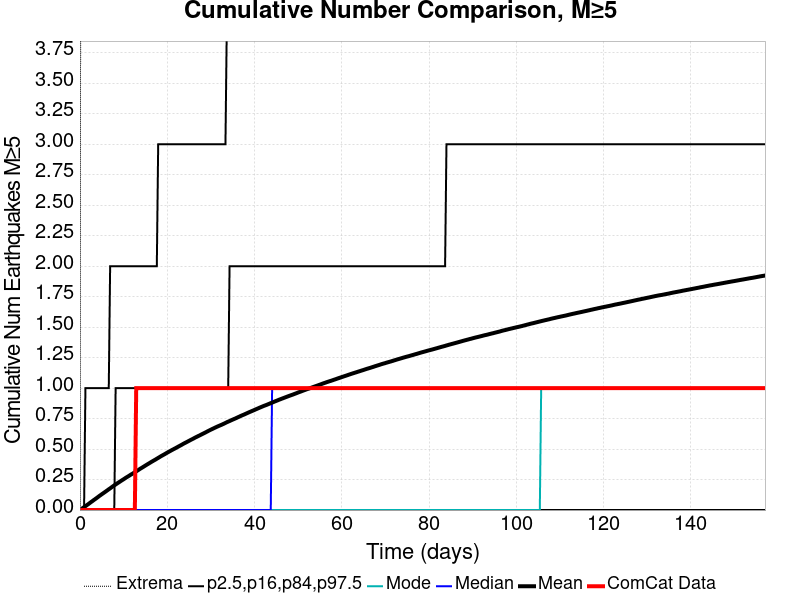

Data behind this chart, as committed beside it:
Time (days), ComCat Data, Simulation Mean, Simulation Median, Simulation Mode, Simulation Minimum, Simulation Maximum, 2.5 %-ile, 16 %-ile, 84 %-ile, 97.5 %-ile
0.0, 0.0, 0.0, 0.0, 0.0, 0.0, 0.0, 0.0, 0.0, 0.0, 0.0
0.3146, 0.0, 0.00778, 0.0, 0.0, 0.0, 8.0, 0.0, 0.0, 0.0, 0.0
0.6293, 0.0, 0.0159, 0.0, 0.0, 0.0, 8.0, 0.0, 0.0, 0.0, 0.0
0.9439, 0.0, 0.02373, 0.0, 0.0, 0.0, 8.0, 0.0, 0.0, 0.0, 0.0
1.259, 0.0, 0.03186, 0.0, 0.0, 0.0, 10.0, 0.0, 0.0, 0.0, 1.0
1.573, 0.0, 0.04014, 0.0, 0.0, 0.0, 13.0, 0.0, 0.0, 0.0, 1.0
1.888, 0.0, 0.04795, 0.0, 0.0, 0.0, 16.0, 0.0, 0.0, 0.0, 1.0
2.203, 0.0, 0.05633, 0.0, 0.0, 0.0, 16.0, 0.0, 0.0, 0.0, 1.0
2.517, 0.0, 0.06495, 0.0, 0.0, 0.0, 17.0, 0.0, 0.0, 0.0, 1.0
2.832, 0.0, 0.07275, 0.0, 0.0, 0.0, 17.0, 0.0, 0.0, 0.0, 1.0
3.146, 0.0, 0.08138, 0.0, 0.0, 0.0, 17.0, 0.0, 0.0, 0.0, 1.0
3.461, 0.0, 0.08914, 0.0, 0.0, 0.0, 18.0, 0.0, 0.0, 0.0, 1.0
3.776, 0.0, 0.0974, 0.0, 0.0, 0.0, 18.0, 0.0, 0.0, 0.0, 1.0
4.09, 0.0, 0.1058, 0.0, 0.0, 0.0, 18.0, 0.0, 0.0, 0.0, 1.0
4.405, 0.0, 0.1144, 0.0, 0.0, 0.0, 18.0, 0.0, 0.0, 0.0, 1.0
4.72, 0.0, 0.1224, 0.0, 0.0, 0.0, 18.0, 0.0, 0.0, 0.0, 1.0
5.034, 0.0, 0.1304, 0.0, 0.0, 0.0, 18.0, 0.0, 0.0, 0.0, 1.0
5.349, 0.0, 0.1382, 0.0, 0.0, 0.0, 18.0, 0.0, 0.0, 0.0, 1.0
5.664, 0.0, 0.1461, 0.0, 0.0, 0.0, 18.0, 0.0, 0.0, 0.0, 1.0
5.978, 0.0, 0.1541, 0.0, 0.0, 0.0, 18.0, 0.0, 0.0, 0.0, 1.0
6.293, 0.0, 0.1622, 0.0, 0.0, 0.0, 18.0, 0.0, 0.0, 0.0, 1.0
6.608, 0.0, 0.1704, 0.0, 0.0, 0.0, 18.0, 0.0, 0.0, 0.0, 1.0
6.922, 0.0, 0.1781, 0.0, 0.0, 0.0, 18.0, 0.0, 0.0, 0.0, 2.0
7.237, 0.0, 0.1863, 0.0, 0.0, 0.0, 19.0, 0.0, 0.0, 0.0, 2.0
7.552, 0.0, 0.1946, 0.0, 0.0, 0.0, 19.0, 0.0, 0.0, 0.0, 2.0
7.866, 0.0, 0.2023, 0.0, 0.0, 0.0, 19.0, 0.0, 0.0, 0.0, 2.0
8.181, 0.0, 0.21, 0.0, 0.0, 0.0, 19.0, 0.0, 0.0, 1.0, 2.0
8.495, 0.0, 0.2175, 0.0, 0.0, 0.0, 19.0, 0.0, 0.0, 1.0, 2.0
8.81, 0.0, 0.2251, 0.0, 0.0, 0.0, 19.0, 0.0, 0.0, 1.0, 2.0
9.125, 0.0, 0.2322, 0.0, 0.0, 0.0, 19.0, 0.0, 0.0, 1.0, 2.0
9.439, 0.0, 0.2398, 0.0, 0.0, 0.0, 19.0, 0.0, 0.0, 1.0, 2.0
9.754, 0.0, 0.247, 0.0, 0.0, 0.0, 20.0, 0.0, 0.0, 1.0, 2.0
10.07, 0.0, 0.2541, 0.0, 0.0, 0.0, 20.0, 0.0, 0.0, 1.0, 2.0
10.38, 0.0, 0.2617, 0.0, 0.0, 0.0, 20.0, 0.0, 0.0, 1.0, 2.0
10.7, 0.0, 0.2688, 0.0, 0.0, 0.0, 20.0, 0.0, 0.0, 1.0, 2.0
11.01, 0.0, 0.2755, 0.0, 0.0, 0.0, 20.0, 0.0, 0.0, 1.0, 2.0
11.33, 0.0, 0.2827, 0.0, 0.0, 0.0, 20.0, 0.0, 0.0, 1.0, 2.0
11.64, 0.0, 0.2899, 0.0, 0.0, 0.0, 20.0, 0.0, 0.0, 1.0, 2.0
11.96, 0.0, 0.2964, 0.0, 0.0, 0.0, 20.0, 0.0, 0.0, 1.0, 2.0
12.27, 0.0, 0.3032, 0.0, 0.0, 0.0, 20.0, 0.0, 0.0, 1.0, 2.0
12.59, 0.0, 0.3109, 0.0, 0.0, 0.0, 20.0, 0.0, 0.0, 1.0, 2.0
12.9, 1.0, 0.3174, 0.0, 0.0, 0.0, 20.0, 0.0, 0.0, 1.0, 2.0
13.22, 1.0, 0.3247, 0.0, 0.0, 0.0, 20.0, 0.0, 0.0, 1.0, 2.0
13.53, 1.0, 0.3321, 0.0, 0.0, 0.0, 20.0, 0.0, 0.0, 1.0, 2.0
13.84, 1.0, 0.3394, 0.0, 0.0, 0.0, 21.0, 0.0, 0.0, 1.0, 2.0
14.16, 1.0, 0.3462, 0.0, 0.0, 0.0, 21.0, 0.0, 0.0, 1.0, 2.0
14.47, 1.0, 0.353, 0.0, 0.0, 0.0, 21.0, 0.0, 0.0, 1.0, 2.0
14.79, 1.0, 0.3602, 0.0, 0.0, 0.0, 21.0, 0.0, 0.0, 1.0, 2.0
15.1, 1.0, 0.3671, 0.0, 0.0, 0.0, 21.0, 0.0, 0.0, 1.0, 2.0
15.42, 1.0, 0.3742, 0.0, 0.0, 0.0, 21.0, 0.0, 0.0, 1.0, 2.0
15.73, 1.0, 0.3808, 0.0, 0.0, 0.0, 21.0, 0.0, 0.0, 1.0, 2.0
16.05, 1.0, 0.3877, 0.0, 0.0, 0.0, 22.0, 0.0, 0.0, 1.0, 2.0
16.36, 1.0, 0.3947, 0.0, 0.0, 0.0, 22.0, 0.0, 0.0, 1.0, 2.0
16.68, 1.0, 0.4012, 0.0, 0.0, 0.0, 22.0, 0.0, 0.0, 1.0, 2.0
16.99, 1.0, 0.4077, 0.0, 0.0, 0.0, 22.0, 0.0, 0.0, 1.0, 2.0
17.31, 1.0, 0.414, 0.0, 0.0, 0.0, 22.0, 0.0, 0.0, 1.0, 2.0
17.62, 1.0, 0.4211, 0.0, 0.0, 0.0, 22.0, 0.0, 0.0, 1.0, 2.0
17.93, 1.0, 0.4277, 0.0, 0.0, 0.0, 22.0, 0.0, 0.0, 1.0, 3.0
18.25, 1.0, 0.4345, 0.0, 0.0, 0.0, 22.0, 0.0, 0.0, 1.0, 3.0
18.56, 1.0, 0.4414, 0.0, 0.0, 0.0, 22.0, 0.0, 0.0, 1.0, 3.0
... 440 more rows
